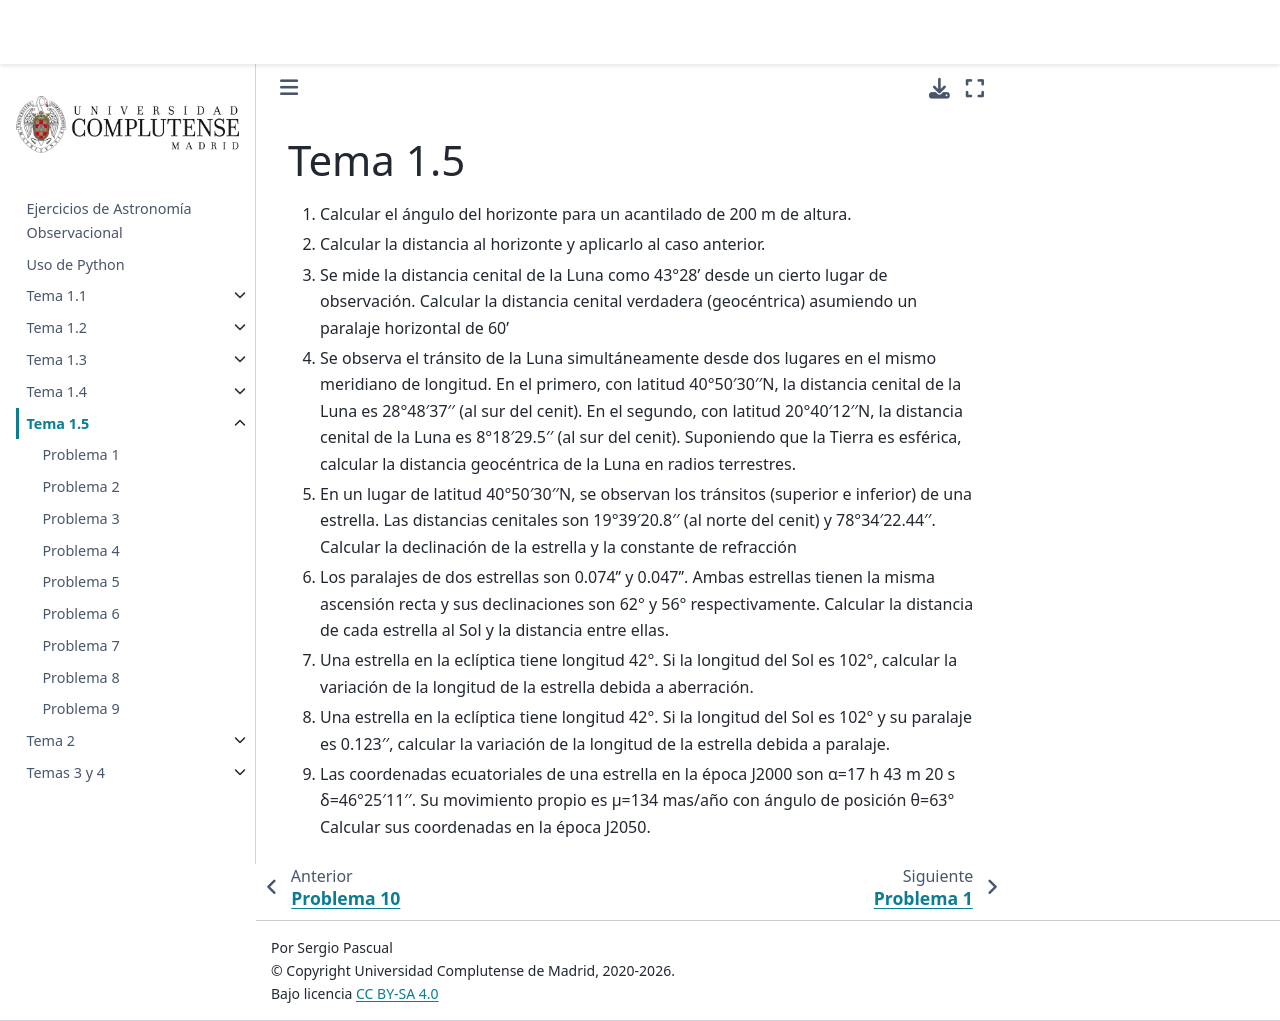

repository: sergiopasra/ao-notebooks · page: prob15.html · generator: jekyll

# Tema 1.5

1. Calcular el ángulo del horizonte para un acantilado de 200 m de altura.

2. Calcular la distancia al horizonte y aplicarlo al caso anterior.

3. Se mide la distancia cenital de la Luna como 43°28’ desde un cierto lugar de observación.
Calcular la distancia cenital verdadera (geocéntrica) asumiendo un paralaje horizontal de 60’

4. Se observa el tránsito de la Luna simultáneamente desde dos lugares en el mismo meridiano
de longitud. En el primero, con latitud 40°50′30′′N, la distancia cenital de la Luna es
28°48′37′′ (al sur del cenit). En el segundo, con latitud 20°40′12′′N, la distancia cenital de la
Luna es 8°18′29.5′′ (al sur del cenit). Suponiendo que la Tierra es esférica, calcular la
distancia geocéntrica de la Luna en radios terrestres.

5. En un lugar de latitud 40°50′30′′N, se observan los tránsitos (superior e inferior) de una
estrella. Las distancias cenitales son 19°39′20.8′′ (al norte del cenit) y 78°34′22.44′′.
Calcular la declinación de la estrella y la constante de refracción

6. Los paralajes de dos estrellas son 0.074’’ y 0.047’’. Ambas estrellas tienen la misma
ascensión recta y sus declinaciones son 62°  y 56° respectivamente. Calcular la distancia de
cada estrella al Sol y la distancia entre ellas.

7. Una estrella en la eclíptica tiene longitud 42°. Si la longitud del Sol es 102°, calcular la
variación de la longitud de la estrella debida a aberración.

8. Una estrella en la eclíptica tiene longitud 42°. Si la longitud del Sol es 102° y su paralaje es
0.123′′, calcular la variación de la longitud de la estrella debida a paralaje.

9. Las coordenadas ecuatoriales de una estrella en la época J2000 son α=17 h 43 m 20 s
δ=46°25′11′′. Su movimiento propio es μ=134 mas/año con ángulo de posición θ=63°
Calcular sus coordenadas en la época J2050.
